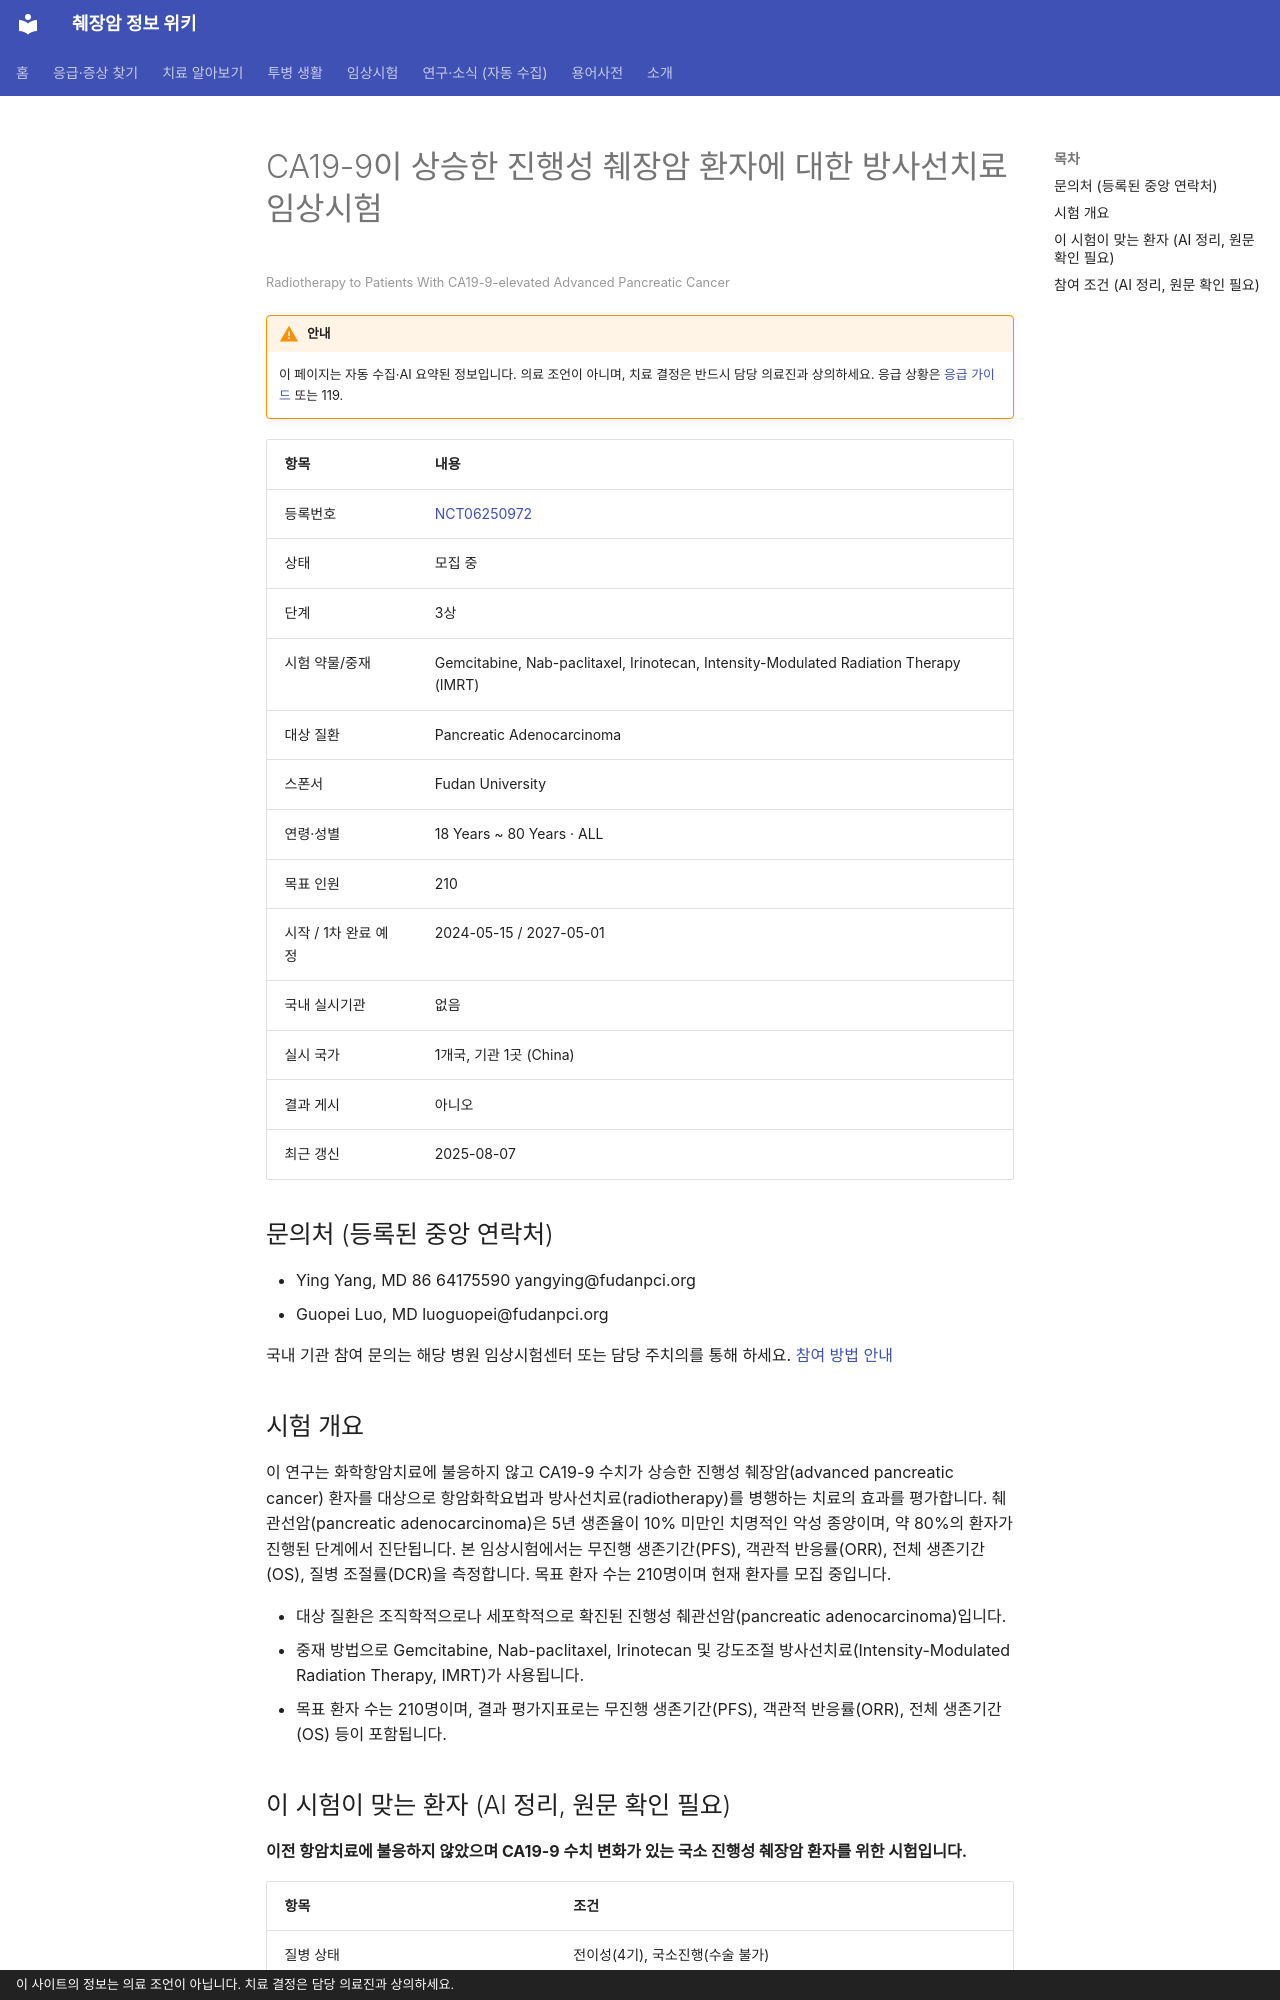

repository: hizorro88-rgb/papersearcher · page: _generated/trials/NCT06250972/index.html · generator: mkdocs · copyright: 이 사이트의 정보는 의료 조언이 아닙니다. 치료 결정은 담당 의료진과 상의하세요.

---
title: "NCT06250972 CA19-9이 상승한 진행성 췌장암 환자에 대한 방사선치료 임상시험"
description: "3상 · 모집 중"
comments: true
search:
  boost: 0.4
---

# CA19-9이 상승한 진행성 췌장암 환자에 대한 방사선치료 임상시험

<small>Radiotherapy to Patients With CA19-9-elevated Advanced Pancreatic Cancer</small>

!!! warning "안내"
    이 페이지는 자동 수집·AI 요약된 정보입니다. 의료 조언이 아니며, 치료 결정은 반드시 담당 의료진과 상의하세요. 응급 상황은 [응급 가이드](../../guides/emergency/index.md) 또는 119.

| 항목 | 내용 |
|---|---|
| 등록번호 | [NCT06250972](https://clinicaltrials.gov/study/NCT06250972) |
| 상태 | 모집 중 |
| 단계 | 3상 |
| 시험 약물/중재 | Gemcitabine, Nab-paclitaxel, Irinotecan, Intensity-Modulated Radiation Therapy (IMRT) |
| 대상 질환 | Pancreatic Adenocarcinoma |
| 스폰서 | Fudan University |
| 연령·성별 | 18 Years ~ 80 Years · ALL |
| 목표 인원 | 210 |
| 시작 / 1차 완료 예정 | 2024-05-15 / 2027-05-01 |
| 국내 실시기관 | 없음 |
| 실시 국가 | 1개국, 기관 1곳 (China) |
| 결과 게시 | 아니오 |
| 최근 갱신 | 2025-08-07 |

## 문의처 (등록된 중앙 연락처)

- Ying Yang, MD 86 64175590 yangying@fudanpci.org
- Guopei Luo, MD luoguopei@fudanpci.org

국내 기관 참여 문의는 해당 병원 임상시험센터 또는 담당 주치의를 통해 하세요. [참여 방법 안내](../../guides/trials/how-to-apply.md)

## 시험 개요

이 연구는 화학항암치료에 불응하지 않고 CA19-9 수치가 상승한 진행성 췌장암(advanced pancreatic cancer) 환자를 대상으로 항암화학요법과 방사선치료(radiotherapy)를 병행하는 치료의 효과를 평가합니다. 췌관선암(pancreatic adenocarcinoma)은 5년 생존율이 10% 미만인 치명적인 악성 종양이며, 약 80%의 환자가 진행된 단계에서 진단됩니다. 본 임상시험에서는 무진행 생존기간(PFS), 객관적 반응률(ORR), 전체 생존기간(OS), 질병 조절률(DCR)을 측정합니다. 목표 환자 수는 210명이며 현재 환자를 모집 중입니다.

- 대상 질환은 조직학적으로나 세포학적으로 확진된 진행성 췌관선암(pancreatic adenocarcinoma)입니다.
- 중재 방법으로 Gemcitabine, Nab-paclitaxel, Irinotecan 및 강도조절 방사선치료(Intensity-Modulated Radiation Therapy, IMRT)가 사용됩니다.
- 목표 환자 수는 210명이며, 결과 평가지표로는 무진행 생존기간(PFS), 객관적 반응률(ORR), 전체 생존기간(OS) 등이 포함됩니다.

## 이 시험이 맞는 환자 (AI 정리, 원문 확인 필요)

**이전 항암치료에 불응하지 않았으며 CA19-9 수치 변화가 있는 국소 진행성 췌장암 환자를 위한 시험입니다.**

| 항목 | 조건 |
|---|---|
| 질병 상태 | 전이성(4기), 국소진행(수술 불가) |
| 이전 항암 치료 | 이전 항암 1가지 이상 받은 분 |
| 받았으면 참여 불가 | 방사선치료 |
| ECOG 수행능력 | 2 이하 |
| 측정 가능 병변 | 필요 |

주요 제외 기준: 임신 또는 수유 중인 여성 · 소화기계 염증(췌장염, 담낭염, 담관염 등)이 있는 경우 · 신부전 또는 투석 환자 · 옥살리플라틴이나 기타 항암제에 알레르기가 있는 환자

내 상황에 맞는지 한 번에 보려면 [맞춤 임상시험 찾기](../../guides/trials/finder.md).
